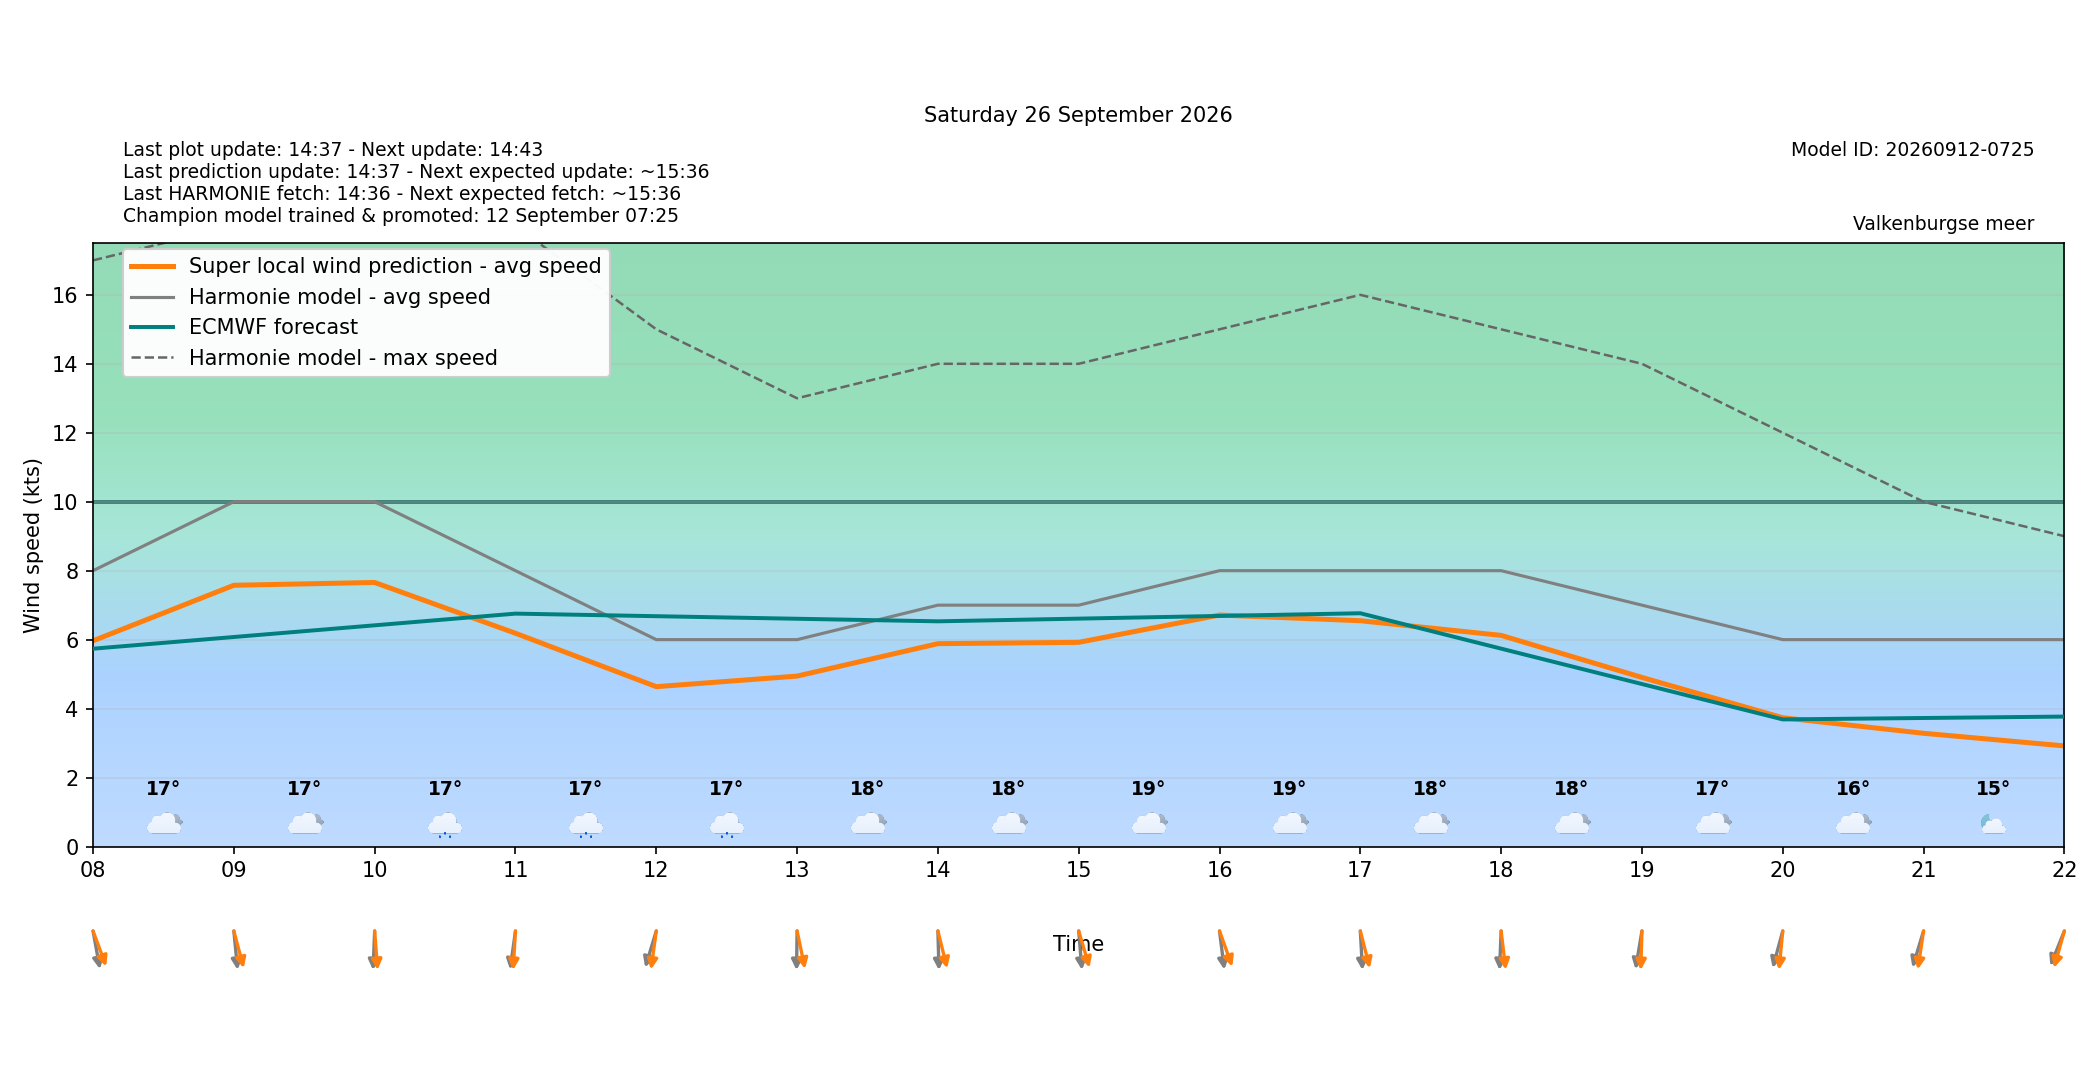

The file beside this chart, header and first rows:
target_time_utc, target_time_local, hour_utc, hour_local, forecast_wind_speed, forecast_wind_min, forecast_wind_max, lstm_pred_wind_speed, delta_speed_lstm_minus_forecast, forecast_wind_dir_deg, lstm_pred_wind_dir_deg, delta_dir_lstm_minus_forecast, forecast_temperature_c, weather_code, weather_source, is_daylight
2026-09-25T22:00:00Z, 2026-09-26T00:00:00+0200, 22, 00, 3.0, 3.0, 7.0, 1.115, -1.885, 73.0, 67.89, -5.11, 15, 2, knmi_p1, False
2026-09-25T23:00:00Z, 2026-09-26T01:00:00+0200, 23, 01, 6.0, 6.0, 8.0, 2.668, -3.332, 20.0, 14.36, -5.638, 14.82, 2, knmi_p1, False
2026-09-26T00:00:00Z, 2026-09-26T02:00:00+0200, 00, 02, 6.0, 6.0, 10.0, 2.233, -3.767, 53.0, 46.12, -6.876, 14.56, 3, knmi_p1, False
2026-09-26T01:00:00Z, 2026-09-26T03:00:00+0200, 01, 03, 7.0, 7.0, 12.0, 2.508, -4.492, 65.0, 57.53, -7.471, 14.51, 3, knmi_p1, False
2026-09-26T02:00:00Z, 2026-09-26T04:00:00+0200, 02, 04, 4.0, 4.0, 12.0, 1.893, -2.107, 15.0, 7.162, -7.838, 14.92, 3, knmi_p1, False
2026-09-26T03:00:00Z, 2026-09-26T05:00:00+0200, 03, 05, 5.0, 5.0, 11.0, 2.37, -2.63, 27.0, 16.74, -10.26, 14.94, 3, knmi_p1, False
2026-09-26T04:00:00Z, 2026-09-26T06:00:00+0200, 04, 06, 8.0, 8.0, 13.0, 5.466, -2.534, 340.0, 332.3, -7.711, 16.66, 3, knmi_p1, False
2026-09-26T05:00:00Z, 2026-09-26T07:00:00+0200, 05, 07, 10.0, 10.0, 17.0, 7.264, -2.736, 346.0, 335.6, -10.39, 16.87, 3, knmi_p1, False
2026-09-26T06:00:00Z, 2026-09-26T08:00:00+0200, 06, 08, 8.0, 8.0, 17.0, 5.966, -2.034, 347.0, 334.8, -12.15, 16.64, 3, knmi_p1, True
2026-09-26T07:00:00Z, 2026-09-26T09:00:00+0200, 07, 09, 10.0, 10.0, 18.0, 7.577, -2.423, 353.0, 341.4, -11.6, 16.7, 3, knmi_p1, True
2026-09-26T08:00:00Z, 2026-09-26T10:00:00+0200, 08, 10, 10.0, 10.0, 20.0, 7.658, -2.342, 3.0, 354.5, -8.471, 16.94, 51, knmi_p1, True
2026-09-26T09:00:00Z, 2026-09-26T11:00:00+0200, 09, 11, 8.0, 8.0, 18.0, 6.185, -1.815, 10.0, 4.424, -5.576, 17.19, 51, knmi_p1, True
2026-09-26T10:00:00Z, 2026-09-26T12:00:00+0200, 10, 12, 6.0, 6.0, 15.0, 4.636, -1.364, 21.0, 9.911, -11.09, 17.24, 51, knmi_p1, True
2026-09-26T11:00:00Z, 2026-09-26T13:00:00+0200, 11, 13, 6.0, 6.0, 13.0, 4.943, -1.057, 1.0, 345.1, -15.88, 18.04, 3, knmi_p1, True
2026-09-26T12:00:00Z, 2026-09-26T14:00:00+0200, 12, 14, 7.0, 7.0, 14.0, 5.883, -1.117, 358.0, 342.6, -15.43, 18.31, 3, knmi_p1, True
2026-09-26T13:00:00Z, 2026-09-26T15:00:00+0200, 13, 15, 7.0, 7.0, 14.0, 5.921, -1.079, 354.0, 339.5, -14.52, 18.74, 3, knmi_p1, True
2026-09-26T14:00:00Z, 2026-09-26T16:00:00+0200, 14, 16, 8.0, 8.0, 15.0, 6.713, -1.287, 351.0, 335.6, -15.38, 18.75, 3, knmi_p1, True
2026-09-26T15:00:00Z, 2026-09-26T17:00:00+0200, 15, 17, 8.0, 8.0, 16.0, 6.548, -1.452, 356.0, 342.1, -13.94, 18.38, 3, knmi_p1, True
2026-09-26T16:00:00Z, 2026-09-26T18:00:00+0200, 16, 18, 8.0, 8.0, 15.0, 6.123, -1.877, 3.0, 351.5, -11.54, 17.83, 3, knmi_p1, True
2026-09-26T17:00:00Z, 2026-09-26T19:00:00+0200, 17, 19, 7.0, 7.0, 14.0, 4.904, -2.096, 12.0, 2.243, -9.757, 17.37, 3, knmi_p1, True
2026-09-26T18:00:00Z, 2026-09-26T20:00:00+0200, 18, 20, 6.0, 6.0, 12.0, 3.735, -2.265, 19.0, 7.025, -11.98, 16.47, 3, knmi_p1, False
2026-09-26T19:00:00Z, 2026-09-26T21:00:00+0200, 19, 21, 6.0, 6.0, 10.0, 3.284, -2.716, 21.0, 10.77, -10.23, 15.38, 1, knmi_p1, False
2026-09-26T20:00:00Z, 2026-09-26T22:00:00+0200, 20, 22, 6.0, 6.0, 9.0, 2.918, -3.082, 27.0, 19.65, -7.35, 14.43, 1, knmi_p1, False
2026-09-26T21:00:00Z, 2026-09-26T23:00:00+0200, 21, 23, 5.0, 5.0, 9.0, 2.126, -2.874, 42.0, 33.98, -8.023, 13.83, 1, knmi_p1, False
